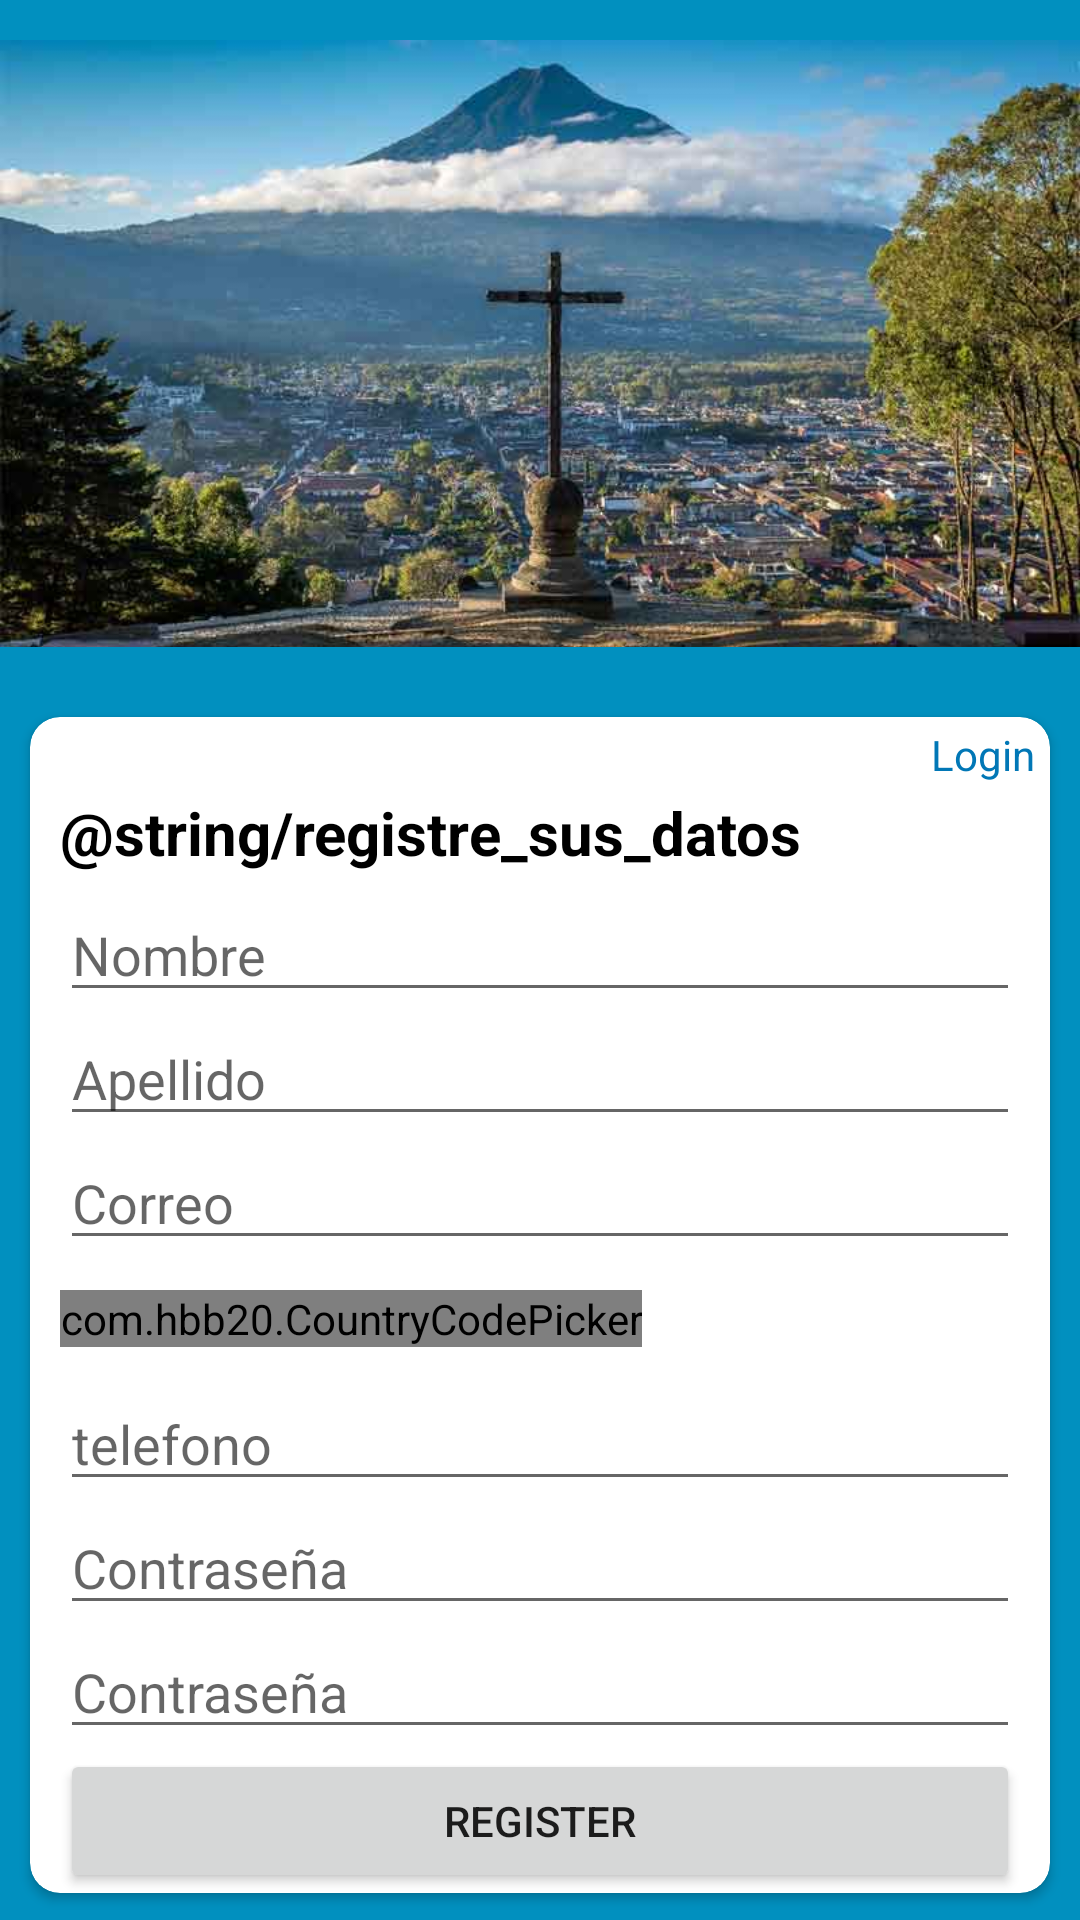

Layout XML and referenced resources for this Android screen:
<!-- AndroidManifest.xml: application theme Theme.ProyectoAS -->
<!-- res/layout/activity_registro.xml -->
<?xml version="1.0" encoding="utf-8"?>
<LinearLayout xmlns:android="http://schemas.android.com/apk/res/android"
    xmlns:app="http://schemas.android.com/apk/res-auto"
    xmlns:tools="http://schemas.android.com/tools"
    android:layout_width="match_parent"
    android:layout_height="match_parent"
    android:orientation="vertical"
    android:background="#0190BF"
    tools:context=".Registro">

    <ImageView
        android:id="@+id/imageView"
        android:layout_width="match_parent"
        android:layout_height="229dp"
        android:contentDescription="@string/turismo_de_guate"
        android:src="@mipmap/guate" />

    <androidx.cardview.widget.CardView
        android:layout_width="match_parent"
        android:layout_height="wrap_content"
        android:layout_marginStart="10dp"
        android:layout_marginTop="10dp"
        android:layout_marginEnd="10dp"
        app:cardCornerRadius="10dp"
        >

        <LinearLayout
            android:layout_width="match_parent"
            android:layout_height="wrap_content"
            android:orientation="vertical">

            <RelativeLayout
                android:layout_width="match_parent"
                android:layout_height="match_parent">

                <TextView
                    android:id="@+id/textView"
                    android:layout_width="wrap_content"
                    android:layout_height="wrap_content"
                    android:layout_marginStart="10dp"
                    android:layout_marginTop="25dp"
                    android:layout_marginBottom="5dp"
                    android:text="@string/registre_sus_datos"
                    android:textColor="@color/black"
                    android:textSize="20sp"
                    android:textStyle="bold" />

                <TextView
                    android:id="@+id/textView2"
                    android:layout_width="wrap_content"
                    android:layout_height="wrap_content"
                    android:layout_alignParentEnd="true"
                    android:layout_marginTop="3dp"
                    android:layout_marginEnd="5dp"
                    android:onClick="login"
                    android:text="@string/login"
                    android:textColor="#0177B6"
                    tools:ignore="RelativeOverlap" />
            </RelativeLayout>

            <EditText
                android:id="@+id/nombre"
                android:layout_width="match_parent"
                android:layout_height="wrap_content"
                android:layout_marginStart="10dp"
                android:layout_marginEnd="10dp"
                android:ems="10"
                android:hint="@string/nombre"
                android:inputType="textPersonName"
                android:autofillHints="" />

            <EditText
                android:id="@+id/apellido"
                android:layout_width="match_parent"
                android:layout_height="wrap_content"
                android:layout_marginStart="10dp"
                android:layout_marginEnd="10dp"
                android:ems="10"
                android:hint="@string/apellido"
                android:inputType="textPersonName"
                android:autofillHints="" />

            <EditText
                android:id="@+id/correo"
                android:layout_width="match_parent"
                android:layout_height="wrap_content"
                android:layout_marginStart="10dp"
                android:layout_marginEnd="10dp"
                android:ems="10"
                android:hint="@string/correo"
                android:inputType="textPersonName"
                android:autofillHints="" />

            <com.hbb20.CountryCodePicker
                android:id="@+id/nacionalidad"
                android:gravity="center"
                android:layout_width="wrap_content"
                android:layout_height="match_parent"
                android:layout_margin="10dp"
                app:ccp_defaultNameCode="GT"
                app:layout_constraintTop_toBottomOf="@+id/textView"
                android:imeOptions="actionDone"/>

            <EditText
                android:id="@+id/telefono"
                android:layout_width="match_parent"
                android:layout_height="wrap_content"
                android:layout_marginStart="10dp"
                android:layout_marginEnd="10dp"
                android:ems="10"
                android:hint="@string/telefono"
                android:inputType="number"
                android:autofillHints="" />


            <EditText
                android:id="@+id/contraseña"
                android:layout_width="match_parent"
                android:layout_height="wrap_content"
                android:layout_marginStart="10dp"
                android:layout_marginEnd="10dp"
                android:ems="10"
                android:hint="@string/password"
                android:inputType="textPassword"
                android:autofillHints="" />

            <EditText
                android:id="@+id/contraseñaconf"
                android:layout_width="match_parent"
                android:layout_height="wrap_content"
                android:layout_marginStart="10dp"
                android:layout_marginEnd="10dp"
                android:ems="10"
                android:hint="@string/password"
                android:inputType="textPassword"
                android:autofillHints="" />

            <Button
                android:id="@+id/btnpalogin"
                android:layout_width="match_parent"
                android:layout_height="wrap_content"
                android:layout_marginStart="10dp"
                android:layout_marginEnd="10dp"
                android:text="@string/register" />
        </LinearLayout>
    </androidx.cardview.widget.CardView>

</LinearLayout>
<!-- resources referenced by this layout -->
<resources>
  <!-- mipmap guate: jpg bitmap (mipmap-mdpi, 37848 bytes) -->
  <string name="apellido">Apellido</string>
  <string name="correo">Correo</string>
  <string name="login">Login</string>
  <string name="nombre">Nombre</string>
  <string name="password">Contraseña</string>
  <string name="register">Register</string>
  <string name="telefono">telefono</string>
  <string name="turismo_de_guate">turismo de guate</string>
  <style name="Theme.ProyectoAS" parent="Theme.MaterialComponents.DayNight.DarkActionBar">
          
          <item name="colorPrimary">@color/purple_500</item>
          <item name="colorPrimaryVariant">@color/purple_700</item>
          <item name="colorOnPrimary">@color/white</item>
          
          <item name="colorSecondary">@color/teal_200</item>
          <item name="colorSecondaryVariant">@color/teal_700</item>
          <item name="colorOnSecondary">@color/black</item>
          
          <item name="android:statusBarColor" tools:targetApi="l">?attr/colorPrimaryVariant</item>
          
      </style>
  <!-- not gathered from this repository: default colours our renderer supplied (Android Studio template values) -->
  <color name="purple_500">#FF6200EE</color>
  <color name="purple_700">#FF3700B3</color>
  <color name="teal_200">#FF03DAC5</color>
  <color name="teal_700">#FF018786</color>
  <color name="black">#FF000000</color>
  <color name="white">#FFFFFFFF</color>
</resources>
